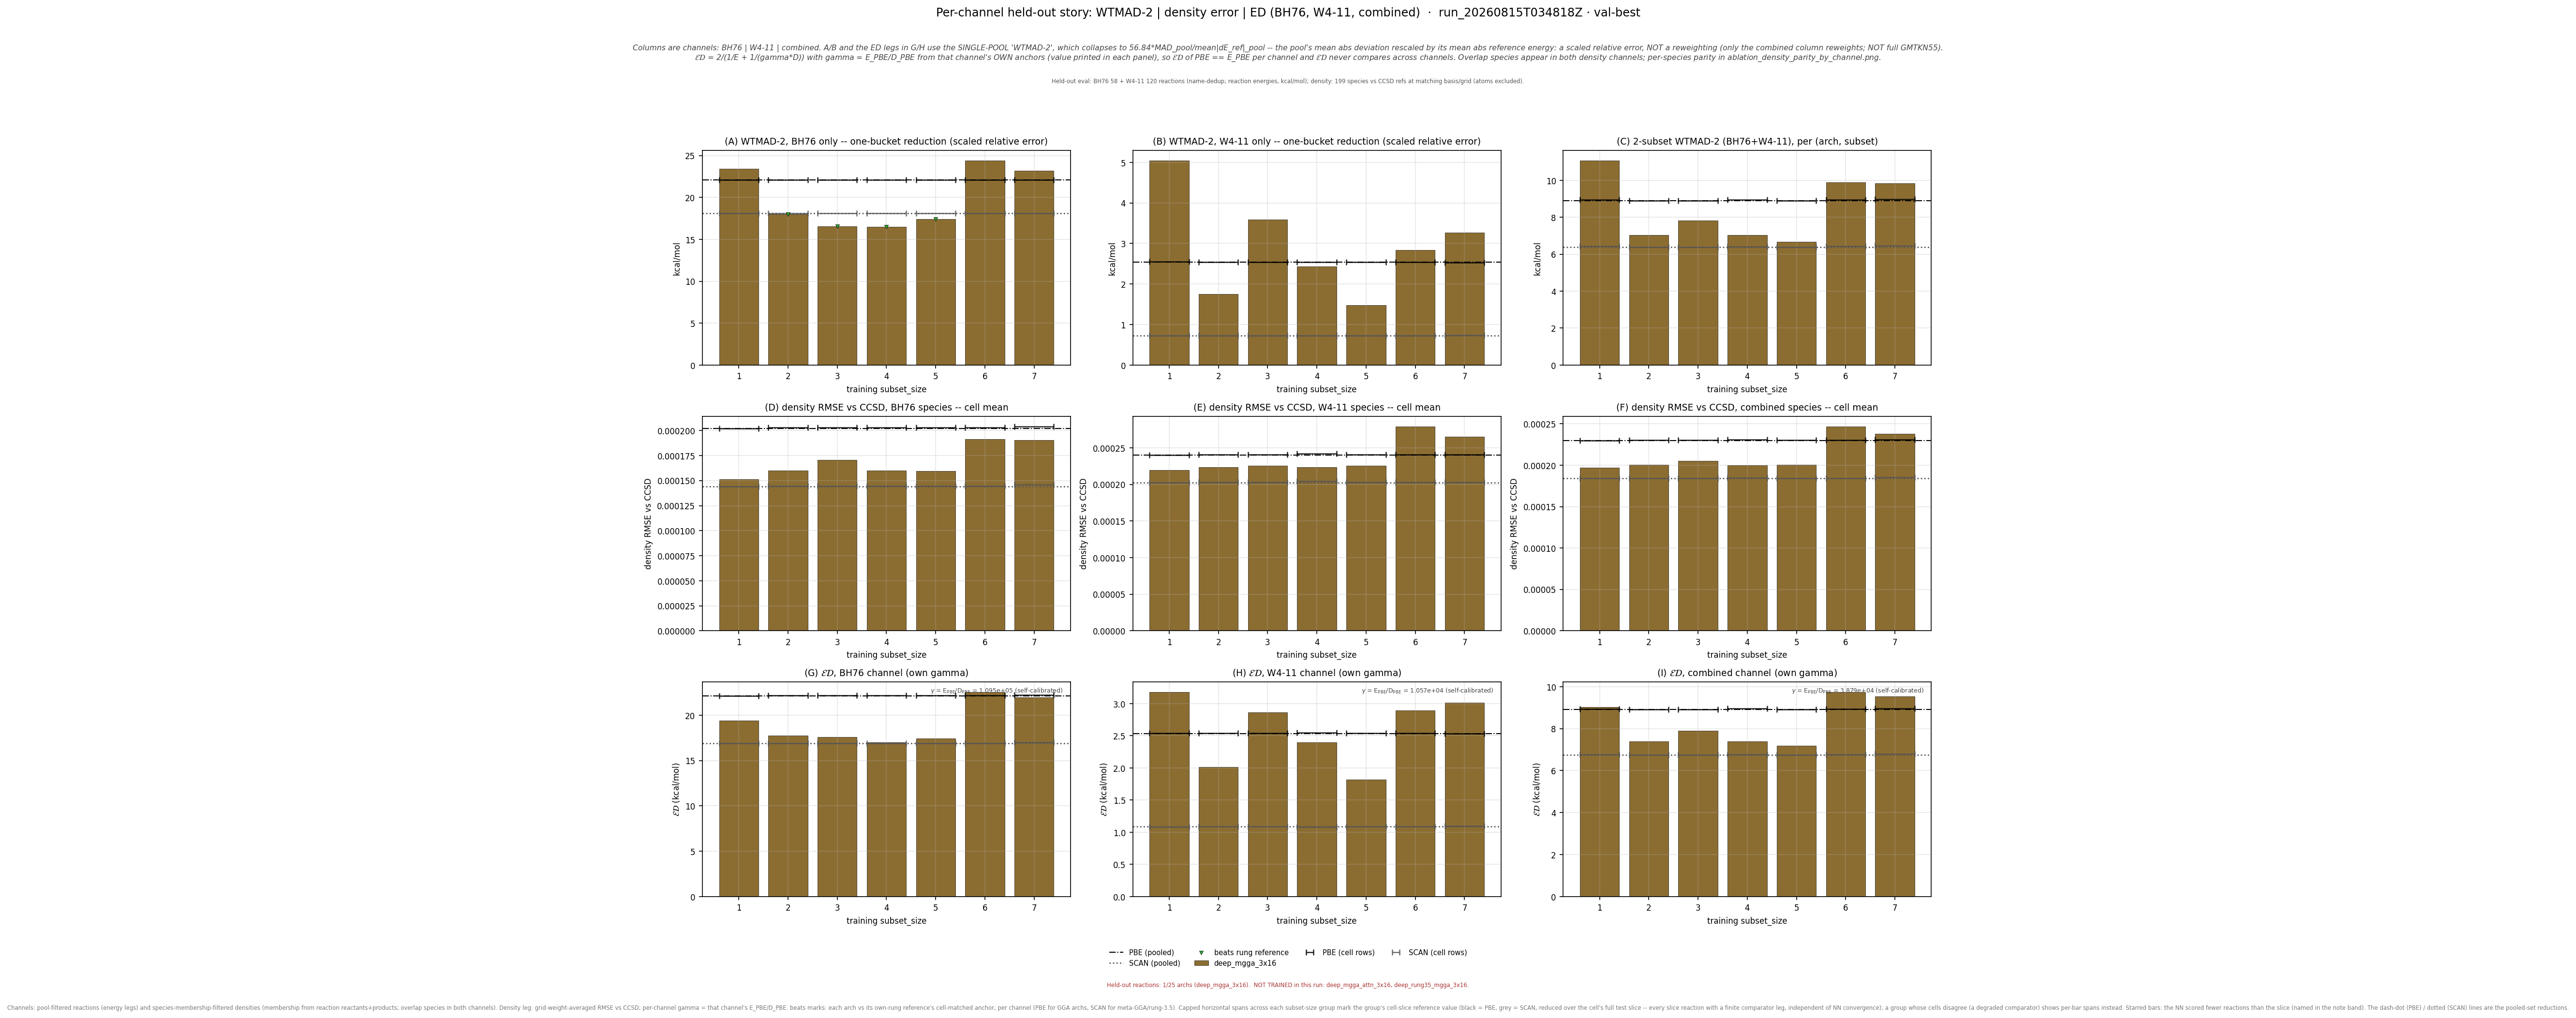

Data behind this chart, as committed beside it:
leg, arch, subset_size, n_reactions, n_density_species, E_kcalmol, D_rmse, gamma, gammaD_kcalmol, ED_kcalmol, E_pbe_kcalmol, D_pbe_rmse, ED_pbe_kcalmol, beats_pbe, E_scan_kcalmol, D_scan_rmse, ED_scan_kcalmol, beats_scan, ED_pbe_cell_kcalmol, ED_scan_cell_kcalmol, n_reactions_slice
bh76_wtmad2, deep_mgga_3x16, 1, 58, 67, 23.44, 0.0001512, 109457, 16.55, 19.4, 22.11, 0.000202, 22.11, True, 18.12, 0.0001442, 16.87, False, 22.11, 16.87, 58
bh76_wtmad2, deep_mgga_3x16, 2, 58, 66, 18.01, 0.0001602, 109457, 17.54, 17.77, 22.11, 0.000202, 22.11, True, 18.12, 0.0001442, 16.87, False, 22.17, 16.9, 58
bh76_wtmad2, deep_mgga_3x16, 3, 58, 66, 16.59, 0.0001706, 109457, 18.67, 17.57, 22.11, 0.000202, 22.11, True, 18.12, 0.0001442, 16.87, False, 22.17, 16.9, 58
bh76_wtmad2, deep_mgga_3x16, 4, 58, 66, 16.48, 0.0001601, 109457, 17.53, 16.99, 22.11, 0.000202, 22.11, True, 18.12, 0.0001442, 16.87, False, 22.17, 16.9, 58
bh76_wtmad2, deep_mgga_3x16, 5, 58, 66, 17.44, 0.0001594, 109457, 17.45, 17.45, 22.11, 0.000202, 22.11, True, 18.12, 0.0001442, 16.87, False, 22.17, 16.9, 58
bh76_wtmad2, deep_mgga_3x16, 6, 58, 66, 24.4, 0.0001914, 109457, 20.95, 22.54, 22.11, 0.000202, 22.11, False, 18.12, 0.0001442, 16.87, False, 22.17, 16.9, 58
bh76_wtmad2, deep_mgga_3x16, 7, 58, 65, 23.22, 0.0001903, 109457, 20.83, 21.96, 22.11, 0.000202, 22.11, True, 18.12, 0.0001442, 16.87, False, 22.23, 16.98, 58
w411_wtmad2, deep_mgga_3x16, 1, 119, 120, 5.044, 0.0002197, 10568, 2.321, 3.18, 2.536, 0.0002399, 2.536, False, 0.7293, 0.0002023, 1.088, False, 2.543, 1.085, 119
w411_wtmad2, deep_mgga_3x16, 2, 120, 119, 1.749, 0.0002238, 10568, 2.365, 2.011, 2.536, 0.0002399, 2.536, True, 0.7293, 0.0002023, 1.088, False, 2.54, 1.089, 120
w411_wtmad2, deep_mgga_3x16, 3, 120, 119, 3.595, 0.0002253, 10568, 2.381, 2.865, 2.536, 0.0002399, 2.536, False, 0.7293, 0.0002023, 1.088, False, 2.54, 1.089, 120
w411_wtmad2, deep_mgga_3x16, 4, 119, 118, 2.438, 0.0002234, 10568, 2.361, 2.399, 2.536, 0.0002399, 2.536, True, 0.7293, 0.0002023, 1.088, False, 2.551, 1.084, 119
w411_wtmad2, deep_mgga_3x16, 5, 120, 119, 1.473, 0.0002253, 10568, 2.381, 1.82, 2.536, 0.0002399, 2.536, True, 0.7293, 0.0002023, 1.088, False, 2.54, 1.089, 120
w411_wtmad2, deep_mgga_3x16, 6, 119, 119, 2.843, 0.0002794, 10568, 2.953, 2.897, 2.536, 0.0002399, 2.536, False, 0.7293, 0.0002023, 1.088, False, 2.543, 1.086, 119
w411_wtmad2, deep_mgga_3x16, 7, 118, 119, 3.271, 0.0002652, 10568, 2.802, 3.018, 2.536, 0.0002399, 2.536, False, 0.7293, 0.0002023, 1.088, False, 2.537, 1.094, 118
combined_wtmad2, deep_mgga_3x16, 1, 177, 199, 11.07, 0.0001968, 38794, 7.633, 9.037, 8.915, 0.0002298, 8.915, False, 6.397, 0.0001841, 6.749, False, 8.938, 6.766, 177
combined_wtmad2, deep_mgga_3x16, 2, 178, 198, 7.049, 0.0002004, 38794, 7.773, 7.393, 8.915, 0.0002298, 8.915, True, 6.397, 0.0001841, 6.749, False, 8.925, 6.755, 178
combined_wtmad2, deep_mgga_3x16, 3, 178, 198, 7.828, 0.000205, 38794, 7.952, 7.889, 8.915, 0.0002298, 8.915, True, 6.397, 0.0001841, 6.749, False, 8.925, 6.755, 178
combined_wtmad2, deep_mgga_3x16, 4, 177, 197, 7.04, 0.0002, 38794, 7.76, 7.383, 8.915, 0.0002298, 8.915, True, 6.397, 0.0001841, 6.749, False, 8.959, 6.781, 177
combined_wtmad2, deep_mgga_3x16, 5, 178, 198, 6.677, 0.0002004, 38794, 7.776, 7.185, 8.915, 0.0002298, 8.915, True, 6.397, 0.0001841, 6.749, False, 8.925, 6.755, 178
combined_wtmad2, deep_mgga_3x16, 6, 177, 198, 9.907, 0.0002469, 38794, 9.578, 9.74, 8.915, 0.0002298, 8.915, False, 6.397, 0.0001841, 6.749, False, 8.944, 6.772, 177
combined_wtmad2, deep_mgga_3x16, 7, 176, 197, 9.846, 0.000238, 38794, 9.232, 9.529, 8.915, 0.0002298, 8.915, False, 6.397, 0.0001841, 6.749, False, 8.968, 6.804, 176
